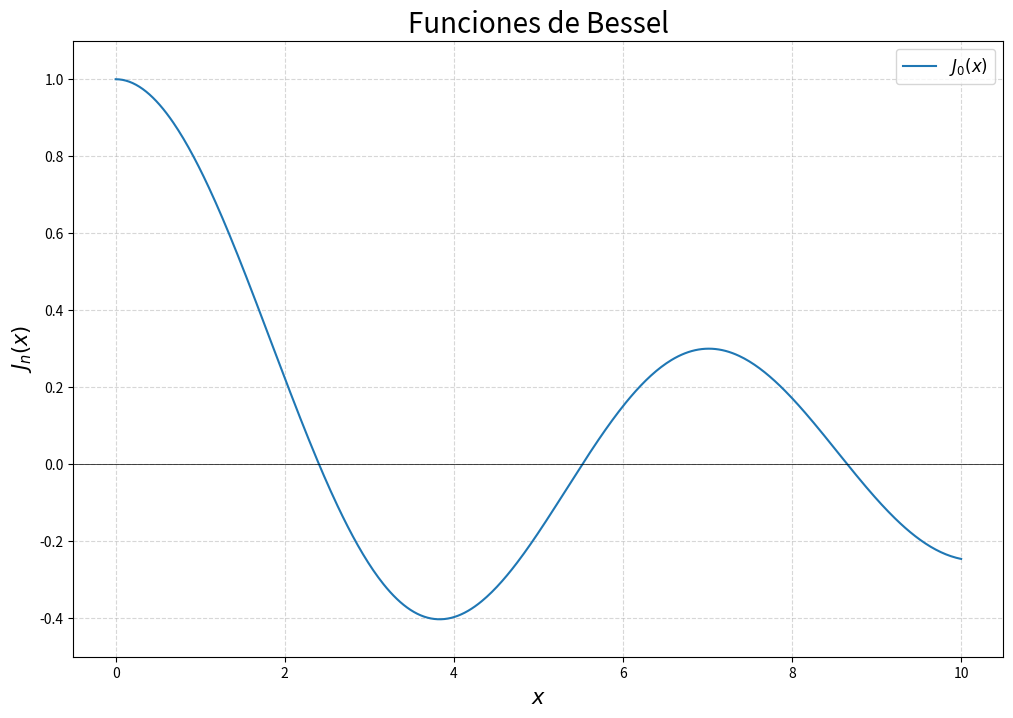

Python code for this plot:
import numpy as np
import matplotlib.pyplot as plt
from scipy.special import jn


x = np.linspace(0, 10, 500)

orders = [0]

plt.figure(figsize=(12, 8))

for n in orders:
    plt.plot(x, jn(n, x), label=f'$J_{n}(x)$')


plt.title('Funciones de Bessel', fontsize=20)
plt.xlabel('$x$', fontsize=15)
plt.ylabel('$J_n(x)$', fontsize=15)
plt.legend(fontsize=12)
plt.grid(True, linestyle='--', alpha=0.5)
plt.axhline(0, color='black', linewidth=0.5)
plt.ylim(-0.5, 1.1)
plt.show()
